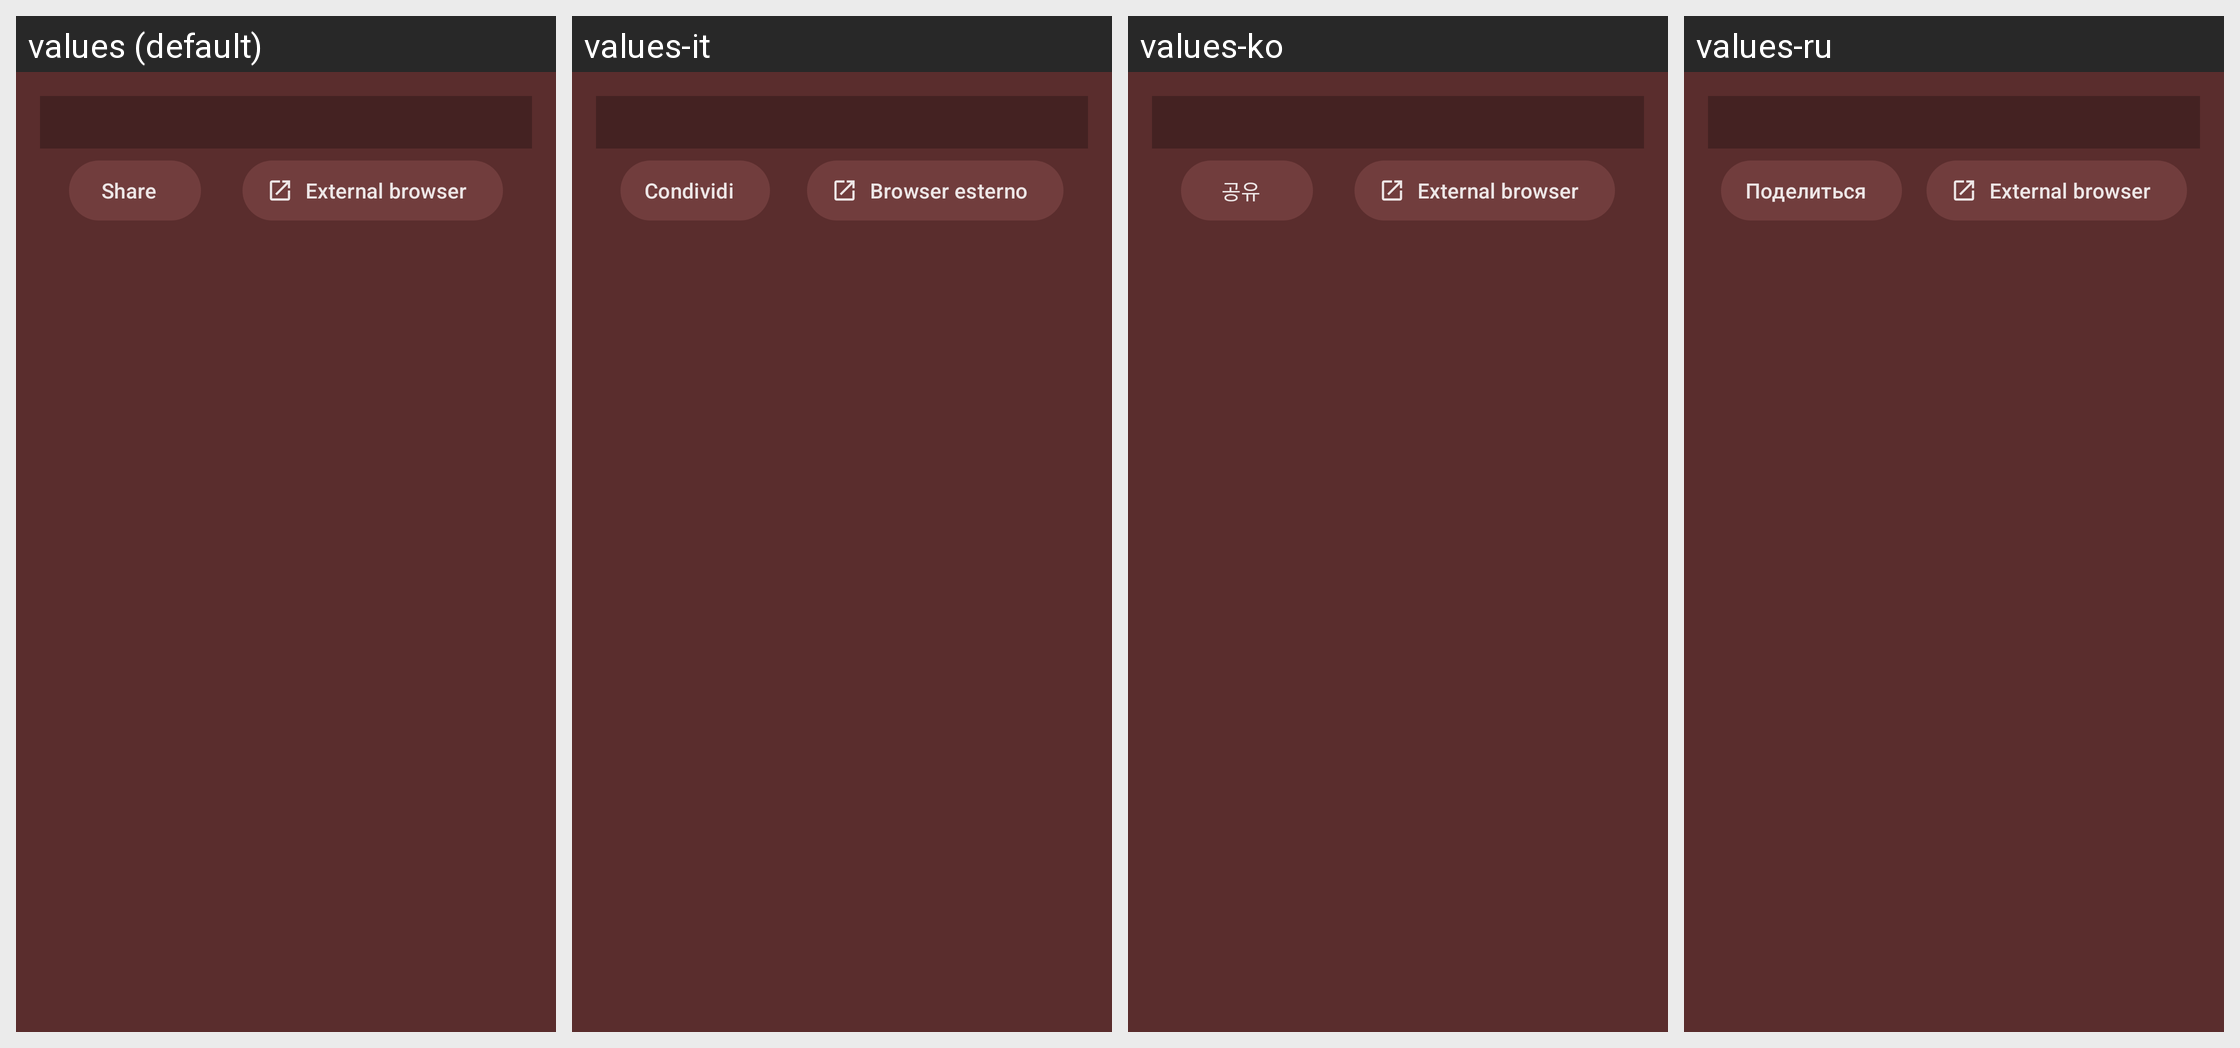

The Android screen above is rendered under several locales of the same app. Produce the string resources it draws, with the default and per-locale values.
Android screen res/layout/dialog_web_url.xml rendered under 4 locales, left to right: values (default), values-it, values-ko, values-ru. Device: Nexus 5 (rendered at 1080×1920; each locale shown at half size, 540×960, under a caption strip naming it); theme Theme.Light.
Other locales in the repository, not shown: values-es, values-fr, values-hu, values-ja, values-nb-rNO, values-pt-rBR, values-sv, values-uk.
Strings drawn on this screen, with the default value and each locale's value (text and hints the layout hard-codes, and strings that could not be matched under every locale, appear in the picture but are not listed):

menu_share
  values: Share
  values-it: Condividi
  values-ko: 공유
  values-ru: Поделиться

web_open_ext_browser
  values: External browser
  values-it: Browser esterno
  values-ko: External browser  [not translated; the default value is used]
  values-ru: External browser  [not translated; the default value is used]
